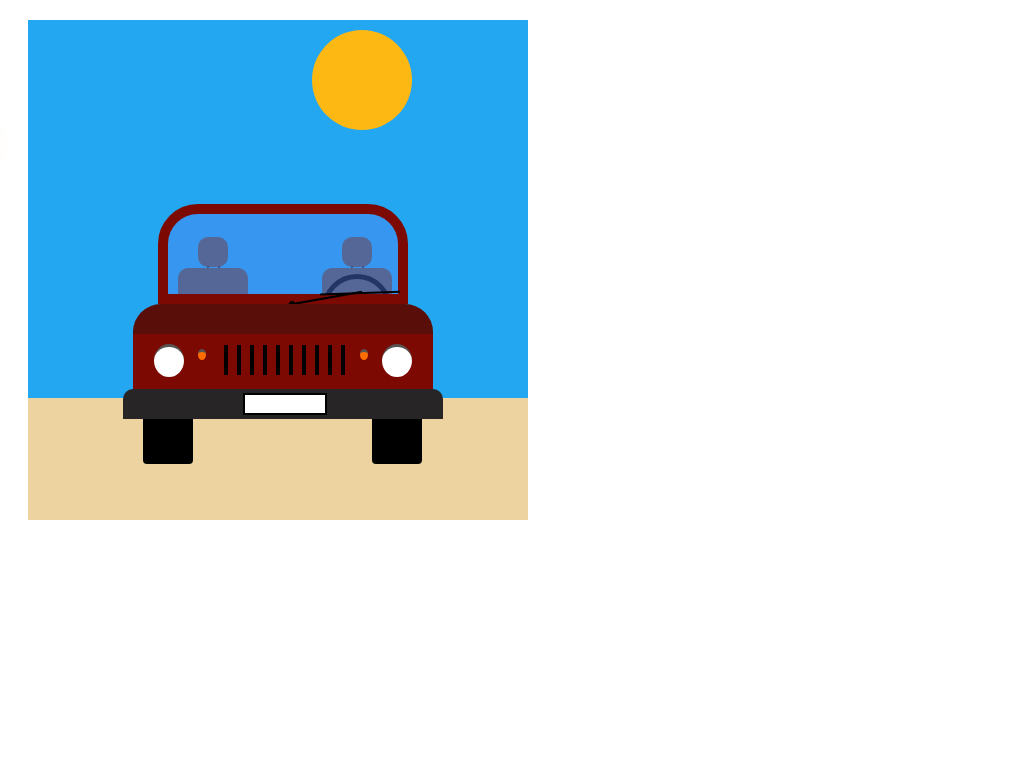

Give the HTML and CSS whose rendering is this image.

<!-- file: araba.html -->
<head>
<link rel="stylesheet" href="style.css">
</head>
<body>
<div class="box">
  <div class="cloud">
    <div class="ciycle1"></div>
    <div class="ciycle2"></div>
  </div>
  
  <div class="sun"></div>

  <div class="car">
    <div class="cam">
      <div class="silecek">
        <div class="silecek silecek2">
        </div>
      </div>
      <div class="circle"></div>
    </div>
    <div class="direksiyon"></div>
    <div class="koltuklar">
      <div class="koltuk">
        <div class="kafa">
          <div class="cubuk"></div>
          <div class="cubuk"></div>
        </div>
      </div>
      <div class="koltuk r2">
        <div class="kafa">
          <div class="cubuk"></div>
          <div class="cubuk"></div>
        </div>
      </div>
    </div>
    
    <div class="govde">
      <div class="on">
        <div class="lamba"></div>
        <div class="lamba sari"></div>
        <div class="izgara"></div>
        <div class="izgara"></div>
        <div class="izgara"></div>
        <div class="izgara"></div>
        <div class="izgara"></div>
        <div class="izgara"></div>
        <div class="izgara"></div>
        <div class="izgara"></div>
        <div class="izgara"></div>
        <div class="izgara"></div>
        <div class="lamba sari"></div>
        <div class="lamba"></div>
      </div>
      <div class="tampon">
        <div class="plaka"></div>
      </div>
      <div class="lastik"></div>
      <div class="lastik r"></div>
    </div>
  </div>

  <div class="sand"></div>
  
</div>
</body>

/* file: style.css */
@keyframes rotate1 {
  from {
    transform: rotate(80deg);
  }
  to {
    transform: rotate(-50deg);
  }
}
@keyframes rotate2 {
  from {
    transform: rotate(8deg);
  }
  to {
    transform: rotate(100deg);
  }
}
@keyframes onOff {
  from {
    background-color: #ffa703;
    box-shadow: 1px 0px 10px 3px #ffa806;
  }
  to {
    background: #fe6e00;
    box-shadow: none;
  }
}
body {
  background-color: white;
}

.box {
  position: absolute;
  width: 500px;
  height: 500px;
  margin: 20px;
  top: 0px;
  border-radius: 0px;
  background-color: #22a7f0;
  z-index: 0;
  transition: 2s background-color;
}
.box .sand {
  height: 122px;
  bottom: 0px;
  background-color: #edd3a0;
  border-radius: 0 0 0px 0px;
  transition: 2s background-color;
}
.box .cloud {
  position: relative;
  display: inline-block;
  width: 280px;
  height: 50px;
  top: 50px;
  left: -300px;
  border-radius: 50px;
  background-color: #fffefd;
  z-index: 2;
  transition: 2s left, 2s background-color;
}
.box .cloud .ciycle1 {
  position: relative;
  height: 50px;
  width: 100px;
  border-radius: 150px 150px 0 0;
  background: inherit;
  top: -50px;
  left: 30px;
}
.box .cloud .ciycle2 {
  position: relative;
  height: 75px;
  width: 150px;
  border-radius: 150px 150px 0 0;
  background: inherit;
  top: -125px;
  left: 110px;
}
.box .sun {
  position: relative;
  display: inline-block;
  width: 100px;
  height: 100px;
  top: 10px;
  left: 0px;
  background-color: #FDB813;
  border-radius: 50%;
  z-index: 0;
  transition: 1.5s left;
}
.box .car {
  position: relative;
  top: 80px;
  z-index: 2;
}
.box .car .govde {
  position: relative;
  display: inline-block;
  width: 300px;
  height: 90px;
  top: -84px;
  left: 105px;
  border-radius: 28px 28px 0px 0px;
  background: #5a0e09;
  z-index: 2;
}
.box .car .govde .on {
  position: relative;
  width: 300px;
  height: 60px;
  top: 30px;
  left: 0px;
  background: #7c0a02;
  z-index: 4;
}
.box .car .govde .on .lamba {
  position: relative;
  display: inline-block;
  width: 30px;
  height: 30px;
  top: 10px;
  left: 21px;
  border: 3px solid #575353;
  border-radius: 50%;
  border-bottom: none;
  border-left: none;
  border-right: none;
  background-color: white;
  z-index: 0;
  transition: 0.2s background-color;
}
.box .car .govde .on .sari {
  background: #fe6e00;
  width: 8px;
  height: 8px;
  margin: 10px;
  top: 3px;
}
.box .car .govde .on .izgara {
  position: relative;
  display: inline-block;
  width: 4px;
  height: 30px;
  top: 8px;
  left: 20px;
  background: black;
  z-index: 0;
  margin-left: 5px;
}
.box .car .cam {
  position: relative;
  display: inline-block;
  width: 230px;
  height: 80px;
  top: 0px;
  left: 130px;
  border-radius: 40px 40px 0px 0px;
  border: 10px solid #7c0a02;
  background: #537eeb6c;
  z-index: 1;
}
.box .car .cam .silecek {
  position: relative;
  width: 2px;
  height: 140px;
  top: 20px;
  left: 124px;
  background-color: black;
  transform: rotate(80deg);
}
.box .car .cam .silecek .silecek2 {
  transform: rotate(8deg);
  height: 80px;
  left: 1px;
  top: -38px;
}
.box .car .cam .circle {
  position: relative;
  width: 0px;
  height: 0px;
  top: -53px;
  left: 121px;
  border: 3px solid black;
  border-radius: 50%;
}
.box .car .tampon {
  position: relative;
  width: 320px;
  height: 30px;
  top: 25px;
  left: -10px;
  border-radius: 10px 10px 0px 0px;
  background: #272525;
  z-index: 4;
}
.box .car .tampon .plaka {
  position: relative;
  width: 80px;
  height: 18px;
  top: 4px;
  left: 120px;
  background: white;
  border: 2px solid black;
  z-index: 0;
  transition: 0.6s background-color;
}
.box .car .lastik {
  position: relative;
  display: inline-block;
  margin-top: 0px;
  width: 50px;
  height: 50px;
  top: 20px;
  left: 10px;
  border-radius: 4px;
  background: black;
  z-index: -1;
}
.box .car .r {
  left: 185px;
}
.box .car .direksiyon {
  position: relative;
  display: inline-block;
  width: 60px;
  height: 60px;
  top: 40px;
  left: 40px;
  background-color: transparent;
  border: 5px solid black;
  border-radius: 50%;
}
.box .car .koltuklar {
  position: relative;
  display: inline-block;
}
.box .car .koltuklar .koltuk {
  position: relative;
  display: inline-block;
  width: 70px;
  height: 80px;
  top: -40px;
  left: 80px;
  margin-left: 70px;
  border-radius: 10px;
  background: #575757;
  z-index: -4;
}
.box .car .koltuklar .koltuk .kafa {
  position: relative;
  width: 30px;
  height: 30px;
  top: -31px;
  left: 20px;
  border-radius: 10px;
  background: #575757;
  z-index: -4;
}
.box .car .koltuklar .koltuk .kafa .cubuk {
  position: relative;
  display: inline-block;
  width: 2px;
  height: 2px;
  top: 17px;
  left: 3.5px;
  background: #353535;
  margin-left: 5px;
}
.box .car .r2 {
  left: 285px;
}
.box:hover {
  background-color: #4a545e;
}
.box:hover .sun {
  left: 220px;
}
.box:hover .sand {
  background-color: #c7c7c7;
}
.box:hover .cloud {
  background-color: #c7cacc;
  left: 115px;
}
.box:hover .car .on .lamba {
  background-color: #ffaf42;
  box-shadow: 1px 0px 50px 15px #ffb147;
}
.box:hover .govde .tampon .plaka {
  background-color: #d1d1d1;
}
.box:hover .sari {
  background-color: #ffa703;
  box-shadow: 1px 0px 10px 3px #ffa908;
  animation-name: onOff;
  animation-duration: 0.6s;
  animation-delay: 0.4s;
  animation-iteration-count: infinite;
}
.box:hover .silecek {
  animation-name: rotate1;
  animation-duration: 2s;
  animation-delay: 0.4s;
  animation-iteration-count: infinite;
}
.box:hover .silecek2 {
  animation-name: rotate2;
  animation-duration: 2s;
  animation-delay: 0.4s;
}

/*# sourceMappingURL=style.css.map */
